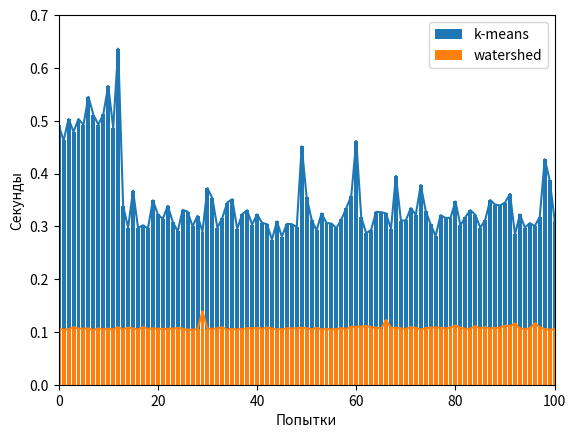

Reproduce this figure in Python.
# -*- coding: utf-8 -*-
"""
Created on Sat Apr 17 23:06:41 2021

[redacted]
"""

import matplotlib.pyplot as plt

x = [i for i in range(0,101)]

cluster = [0.49157, 0.4625631, 0.5033158, 0.4791671, 0.5031429, 0.4920233, 0.5452893, 0.5114428, 0.4926655, 0.5122271, 0.5659704, 0.4861123, 0.6366052, 0.3384234, 0.297146, 0.3675585, 0.2971842, 0.3019236, 0.2960754, 0.3492871, 0.3226282, 0.313967, 0.3389766, 0.3085514, 0.2902397, 0.3311466, 0.3279118, 0.2999228, 0.3198738, 0.2901785, 0.3723136, 0.3527576, 0.2971927, 0.3161892, 0.3450025, 0.3513893, 0.294971, 0.3228964, 0.3303595, 0.303053, 0.3226927, 0.306625, 0.304002, 0.2748644, 0.3091333, 0.2807031, 0.3044837, 0.3041573, 0.2985395, 0.4514953, 0.3548836, 0.3126162, 0.2920972, 0.3244271, 0.3063132, 0.3051555, 0.2965359, 0.3131122, 0.3344233, 0.3579169, 0.4615493, 0.317851, 0.2867944, 0.2933597, 0.3273759, 0.3267422, 0.3245205, 0.2950946, 0.3956134, 0.3105991, 0.3114095, 0.3344851, 0.3218024, 0.3783854, 0.3294574, 0.3034842, 0.2816669, 0.3211522, 0.3158008, 0.315932, 0.3471252, 0.3019894, 0.3173967, 0.3306102, 0.3218228, 0.2973733, 0.3120236, 0.3497876, 0.3412883, 0.3395207, 0.3450544, 0.3614786, 0.2846086, 0.3224063, 0.2976311, 0.3060653, 0.3003653, 0.3181174, 0.4270527, 0.3874292, 0.3109298]

watershed = [0.1060362, 0.1043299, 0.1049333, 0.1090904, 0.1061911, 0.1060613, 0.1065939, 0.1037722, 0.1065755, 0.1050124, 0.1060317, 0.1047719, 0.1090543, 0.1048297, 0.108002, 0.1064444, 0.1046143, 0.1088216, 0.1058909, 0.1064528, 0.1060472, 0.1055336, 0.105996, 0.1060165, 0.1075169, 0.1060541, 0.104406, 0.1042016, 0.1053782, 0.1386936, 0.1059443, 0.1059153, 0.1068505, 0.1087442, 0.1043057, 0.1055534, 0.1048054, 0.1056731, 0.1070905, 0.106655, 0.1077258, 0.1058994, 0.1083728, 0.1063887, 0.1051534, 0.1047998, 0.1068722, 0.1066416, 0.1069358, 0.1078242, 0.1071655, 0.105071, 0.1076794, 0.1046969, 0.1056233, 0.104717, 0.1054312, 0.1069754, 0.105843, 0.1099623, 0.1097302, 0.1101911, 0.1110469, 0.108626, 0.1084828, 0.106099, 0.1223348, 0.107798, 0.1079509, 0.1066698, 0.1056996, 0.109063, 0.1077196, 0.104661, 0.1071272, 0.1080921, 0.1085222, 0.1076085, 0.1066201, 0.1085893, 0.1120054, 0.1079236, 0.1057743, 0.1063242, 0.1108101, 0.1068696, 0.1089342, 0.1064516, 0.1074648, 0.1081965, 0.1115446, 0.111087, 0.1160006, 0.1066012, 0.1050421, 0.1072529, 0.1165659, 0.1085948, 0.1055377, 0.1044633, 0.1048192]

plt.plot(x, cluster)
plt.plot(x,watershed)
plt.bar(x,cluster, label="k-means")
plt.bar(x,watershed, label="watershed")
plt.legend()
plt.axis([0, 100, 0, 0.7])
plt.ylabel('Секунды')
plt.xlabel('Попытки')
plt.savefig('graph.png')
plt.show()


